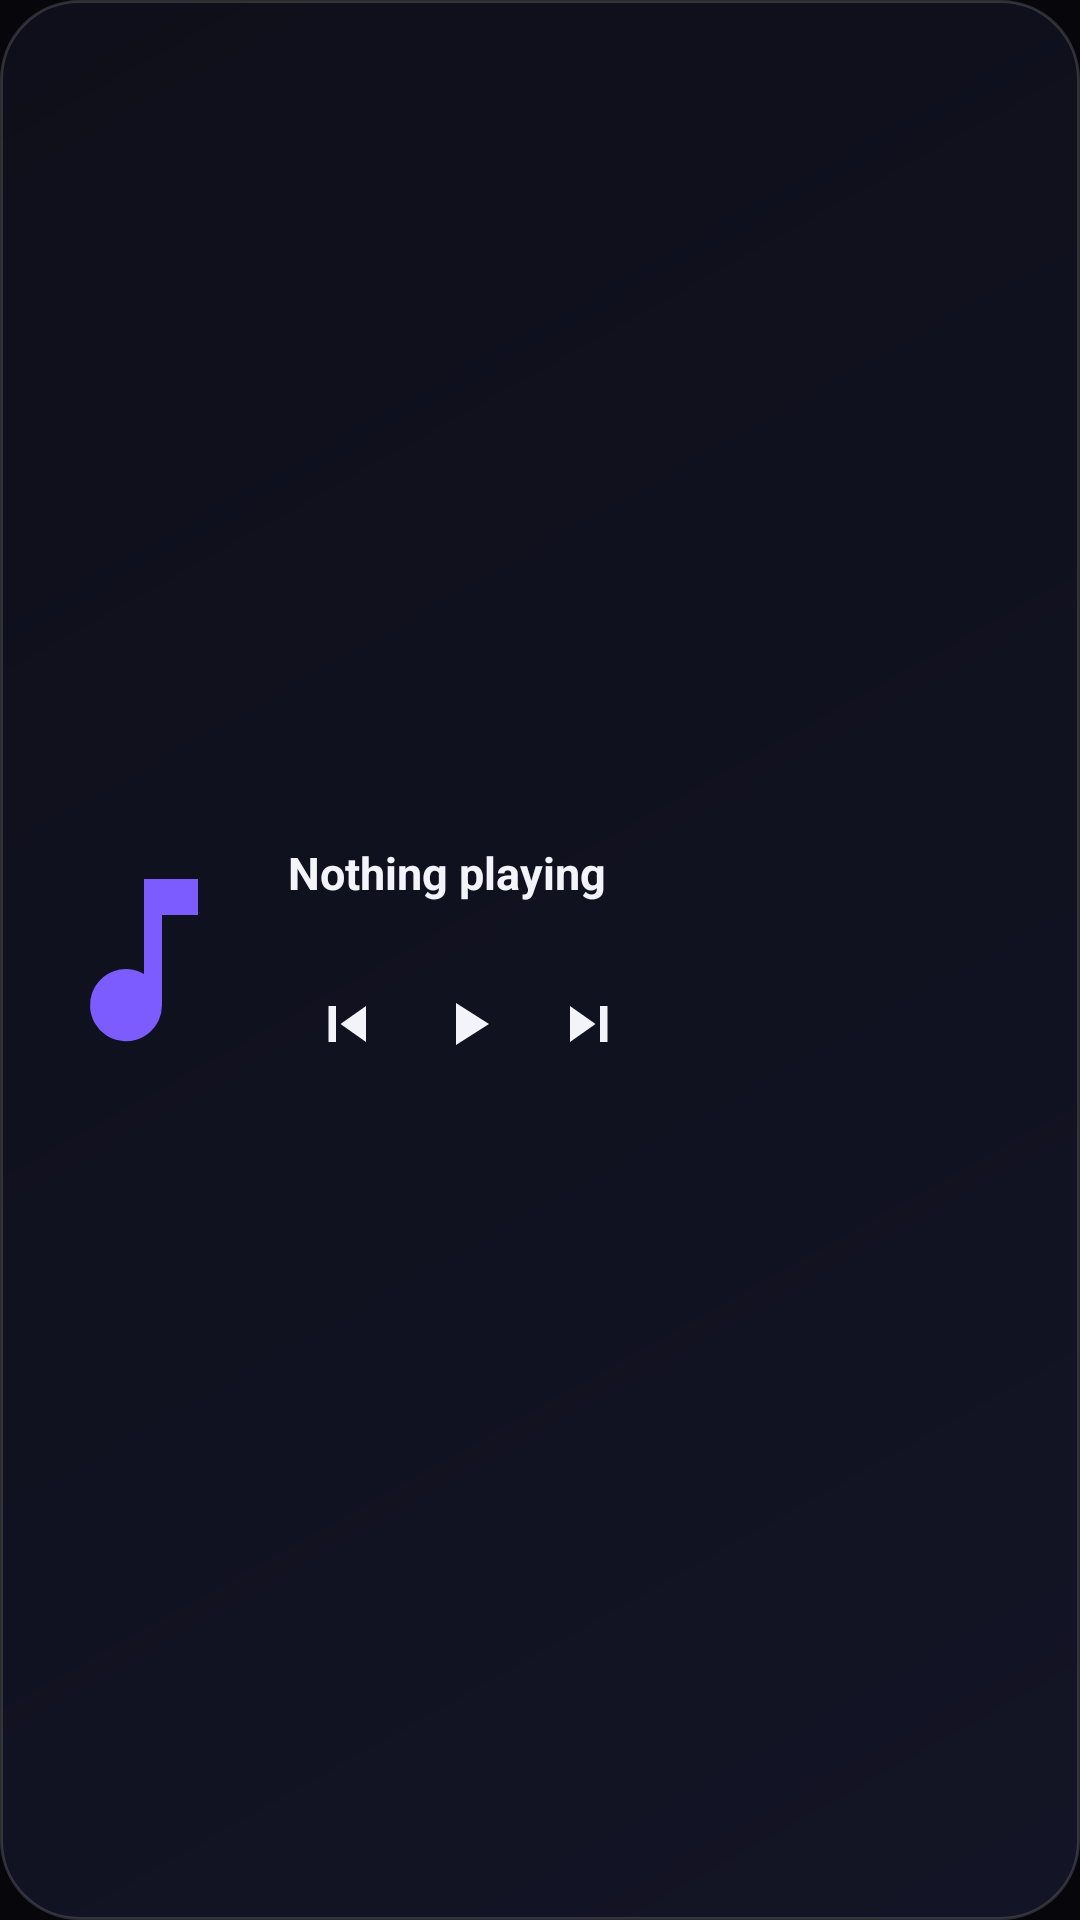

Write the Android layout XML for this screen, with the resource values it uses.
<!-- AndroidManifest.xml: application theme Theme.Auralis -->
<!-- res/layout/widget_medium.xml -->
<?xml version="1.0" encoding="utf-8"?>
<LinearLayout xmlns:android="http://schemas.android.com/apk/res/android"
    android:id="@+id/widget_root"
    android:layout_width="match_parent"
    android:layout_height="match_parent"
    android:background="@drawable/widget_background"
    android:gravity="center_vertical"
    android:orientation="horizontal"
    android:padding="12dp">

    <ImageView
        android:id="@+id/widget_artwork"
        android:layout_width="72dp"
        android:layout_height="72dp"
        android:background="@drawable/widget_artwork_background"
        android:contentDescription="@string/cd_artwork"
        android:scaleType="centerCrop"
        android:src="@drawable/ic_widget_note" />

    <LinearLayout
        android:layout_width="0dp"
        android:layout_height="wrap_content"
        android:layout_marginStart="12dp"
        android:layout_weight="1"
        android:orientation="vertical">

        <TextView
            android:id="@+id/widget_title"
            android:layout_width="match_parent"
            android:layout_height="wrap_content"
            android:ellipsize="end"
            android:maxLines="1"
            android:text="@string/nothing_playing"
            android:textColor="@color/widget_text_primary"
            android:textSize="15sp"
            android:textStyle="bold" />

        <TextView
            android:id="@+id/widget_artist"
            android:layout_width="match_parent"
            android:layout_height="wrap_content"
            android:ellipsize="end"
            android:maxLines="1"
            android:textColor="@color/widget_text_secondary"
            android:textSize="12sp" />

        <LinearLayout
            android:layout_width="wrap_content"
            android:layout_height="wrap_content"
            android:layout_marginTop="6dp"
            android:orientation="horizontal">

            <ImageButton
                android:id="@+id/widget_prev"
                android:layout_width="40dp"
                android:layout_height="36dp"
                android:background="@android:color/transparent"
                android:contentDescription="@string/cd_previous"
                android:src="@drawable/ic_widget_prev" />

            <ImageButton
                android:id="@+id/widget_play_pause"
                android:layout_width="40dp"
                android:layout_height="36dp"
                android:background="@android:color/transparent"
                android:contentDescription="@string/cd_play_pause"
                android:src="@drawable/ic_widget_play" />

            <ImageButton
                android:id="@+id/widget_next"
                android:layout_width="40dp"
                android:layout_height="36dp"
                android:background="@android:color/transparent"
                android:contentDescription="@string/cd_next"
                android:src="@drawable/ic_widget_next" />
        </LinearLayout>
    </LinearLayout>
</LinearLayout>
<!-- resources referenced by this layout -->
<resources>
  <color name="widget_text_primary">#FFF3F4FA</color>
  <color name="widget_text_secondary">#B3C6C9DA</color>
  <!-- drawable ic_widget_next (drawable) -->
  <vector xmlns:android="http://schemas.android.com/apk/res/android"
      android:width="24dp" android:height="24dp"
      android:viewportWidth="24" android:viewportHeight="24"
      android:tint="@color/widget_text_primary">
      <path android:fillColor="@android:color/white" android:pathData="M6,6l8.5,6L6,18zM16,6h2.5v12H16z" />
  </vector>
  <!-- drawable ic_widget_note (drawable) -->
  <vector xmlns:android="http://schemas.android.com/apk/res/android"
      android:width="48dp" android:height="48dp"
      android:viewportWidth="24" android:viewportHeight="24"
      android:tint="@color/widget_accent">
      <path android:fillColor="@android:color/white" android:pathData="M12,3v10.55A4,4 0,1 0,14 17V7h4V3z" />
  </vector>
  <!-- drawable ic_widget_play (drawable) -->
  <vector xmlns:android="http://schemas.android.com/apk/res/android"
      android:width="24dp" android:height="24dp"
      android:viewportWidth="24" android:viewportHeight="24"
      android:tint="@color/widget_text_primary">
      <path android:fillColor="@android:color/white" android:pathData="M8,5v14l11,-7z" />
  </vector>
  <!-- drawable ic_widget_prev (drawable) -->
  <vector xmlns:android="http://schemas.android.com/apk/res/android"
      android:width="24dp" android:height="24dp"
      android:viewportWidth="24" android:viewportHeight="24"
      android:tint="@color/widget_text_primary">
      <path android:fillColor="@android:color/white" android:pathData="M18,6l-8.5,6L18,18zM5.5,6H8v12H5.5z" />
  </vector>
  <!-- drawable widget_background (drawable) -->
  <?xml version="1.0" encoding="utf-8"?>
  <shape xmlns:android="http://schemas.android.com/apk/res/android" android:shape="rectangle">
      <corners android:radius="26dp" />
      <gradient
          android:angle="135"
          android:startColor="#F2131426"
          android:endColor="#F20E0F1A"
          android:type="linear" />
      <stroke android:width="1dp" android:color="#26FFFFFF" />
  </shape>
  <string name="cd_artwork">Album artwork</string>
  <string name="cd_next">Next track</string>
  <string name="cd_play_pause">Play or pause</string>
  <string name="cd_previous">Previous track</string>
  <string name="nothing_playing">Nothing playing</string>
  <style name="Theme.Auralis" parent="Theme.AppCompat.DayNight.NoActionBar">
          <item name="android:windowBackground">@color/auralis_window_background</item>
          <item name="android:statusBarColor">@android:color/transparent</item>
          <item name="android:navigationBarColor">@android:color/transparent</item>
          <item name="android:windowDrawsSystemBarBackgrounds">true</item>
      </style>
  <color name="widget_accent">#FF7C5CFF</color>
  <color name="auralis_window_background">#FF07070B</color>
</resources>
